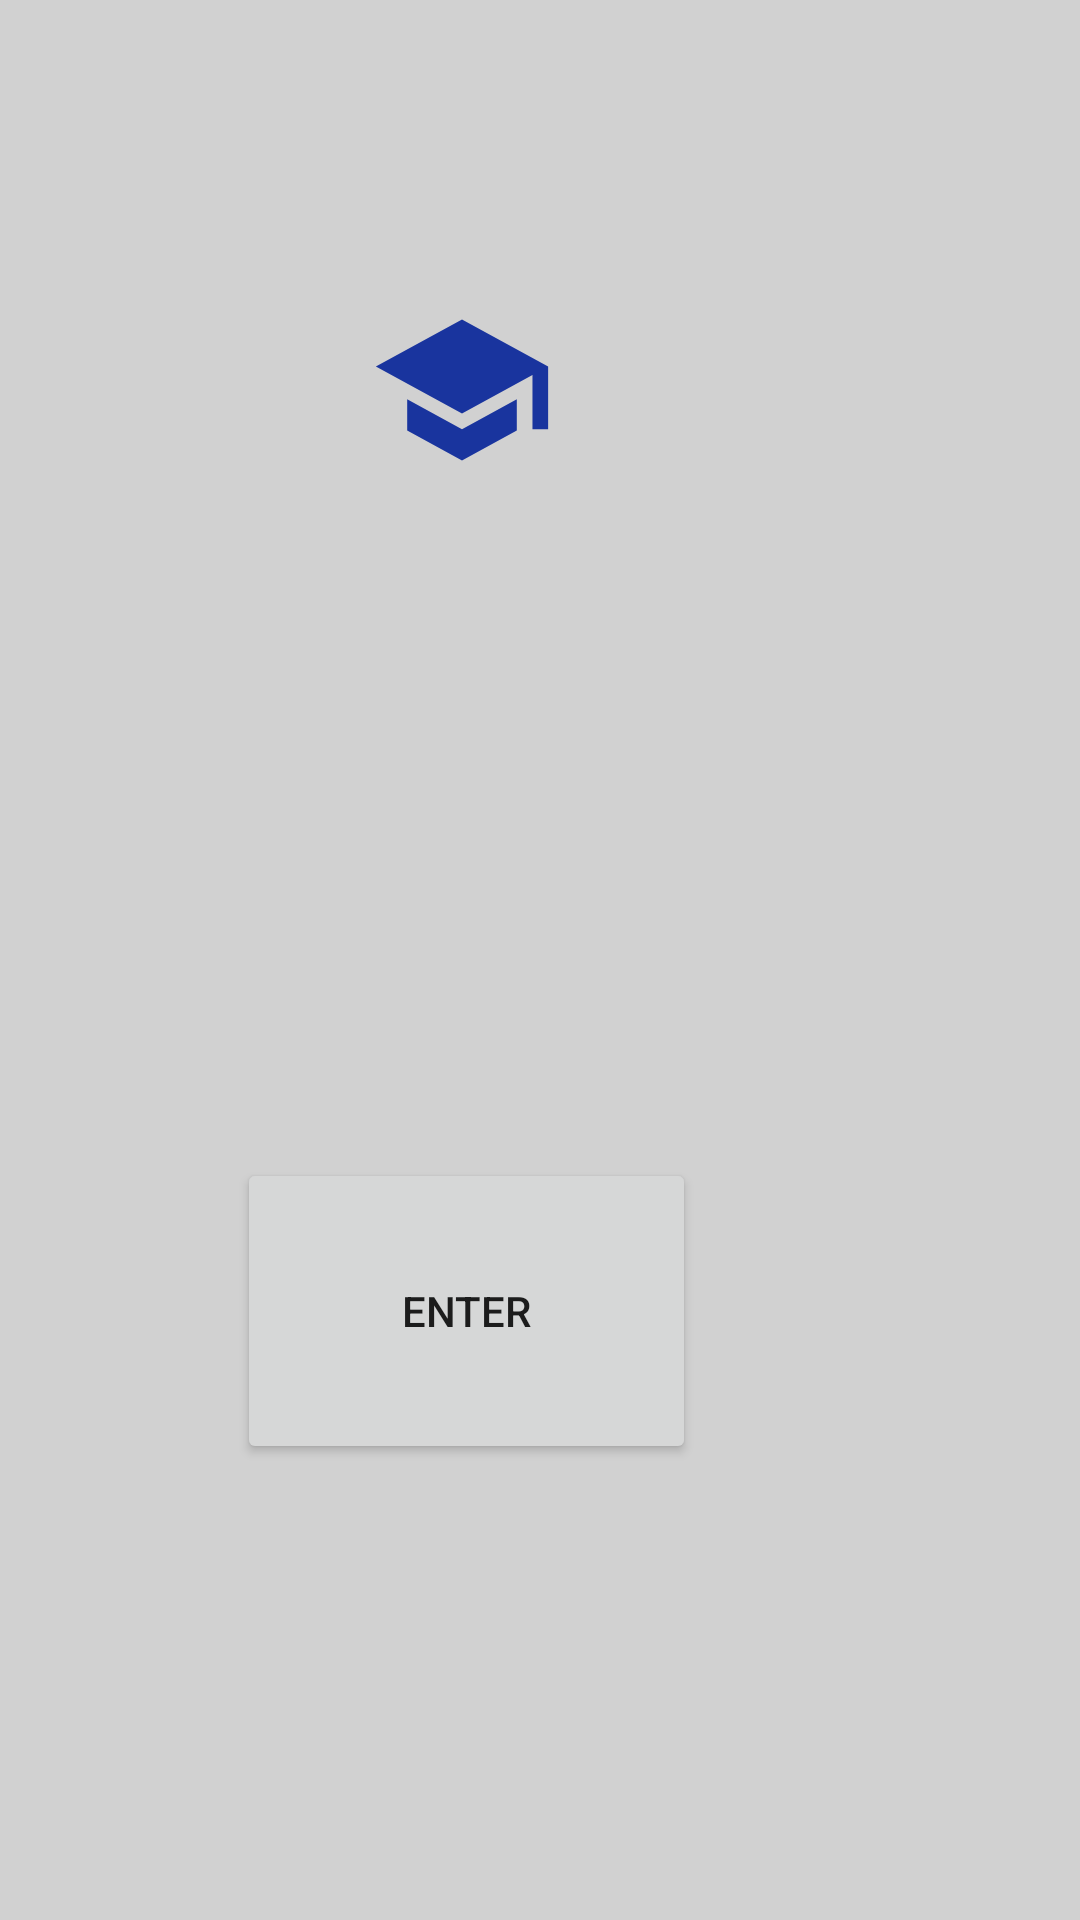

Write the Android layout XML for this screen, with the resource values it uses.
<!-- AndroidManifest.xml: application theme Theme.AppCompat.Light.NoActionBar -->
<!-- res/layout/activity_main.xml -->
<?xml version="1.0" encoding="utf-8"?>
<androidx.constraintlayout.widget.ConstraintLayout xmlns:android="http://schemas.android.com/apk/res/android"
    xmlns:app="http://schemas.android.com/apk/res-auto"
    xmlns:tools="http://schemas.android.com/tools"
    android:id="@+id/main_screen"
    android:layout_width="match_parent"
    android:layout_height="match_parent"
    android:background="#D1D1D1"
    tools:context=".UI.MainActivity">

    <ImageView
        android:id="@+id/imageView"
        android:layout_width="wrap_content"
        android:layout_height="wrap_content"
        android:layout_marginEnd="152dp"
        android:layout_marginBottom="456dp"
        android:contentDescription="@string/image_of_grad_cap"
        android:src="@drawable/ic_logo_foreground"
        app:layout_constraintBottom_toBottomOf="parent"
        app:layout_constraintEnd_toEndOf="parent" />

    <Button
        android:id="@+id/enter_button"
        android:layout_width="153dp"
        android:layout_height="102dp"
        android:layout_marginEnd="128dp"
        android:layout_marginBottom="152dp"
        android:text="@string/enter"
        app:layout_constraintBottom_toBottomOf="parent"
        app:layout_constraintEnd_toEndOf="parent" />
</androidx.constraintlayout.widget.ConstraintLayout>
<!-- resources referenced by this layout -->
<resources>
  <!-- drawable ic_logo_foreground (drawable) -->
  <vector xmlns:android="http://schemas.android.com/apk/res/android"
      android:width="108dp"
      android:height="108dp"
      android:viewportWidth="24"
      android:viewportHeight="24"
      android:tint="#19349E">
    <group android:scaleX="0.58"
        android:scaleY="0.58"
        android:translateX="5.04"
        android:translateY="5.04">
      <path
          android:fillColor="@android:color/white"
          android:pathData="M5,13.18v4L12,21l7,-3.82v-4L12,17l-7,-3.82zM12,3L1,9l11,6 9,-4.91V17h2V9L12,3z"/>
    </group>
  </vector>
  <string name="enter">Enter</string>
  <string name="image_of_grad_cap">image_of_grad_cap</string>
</resources>
